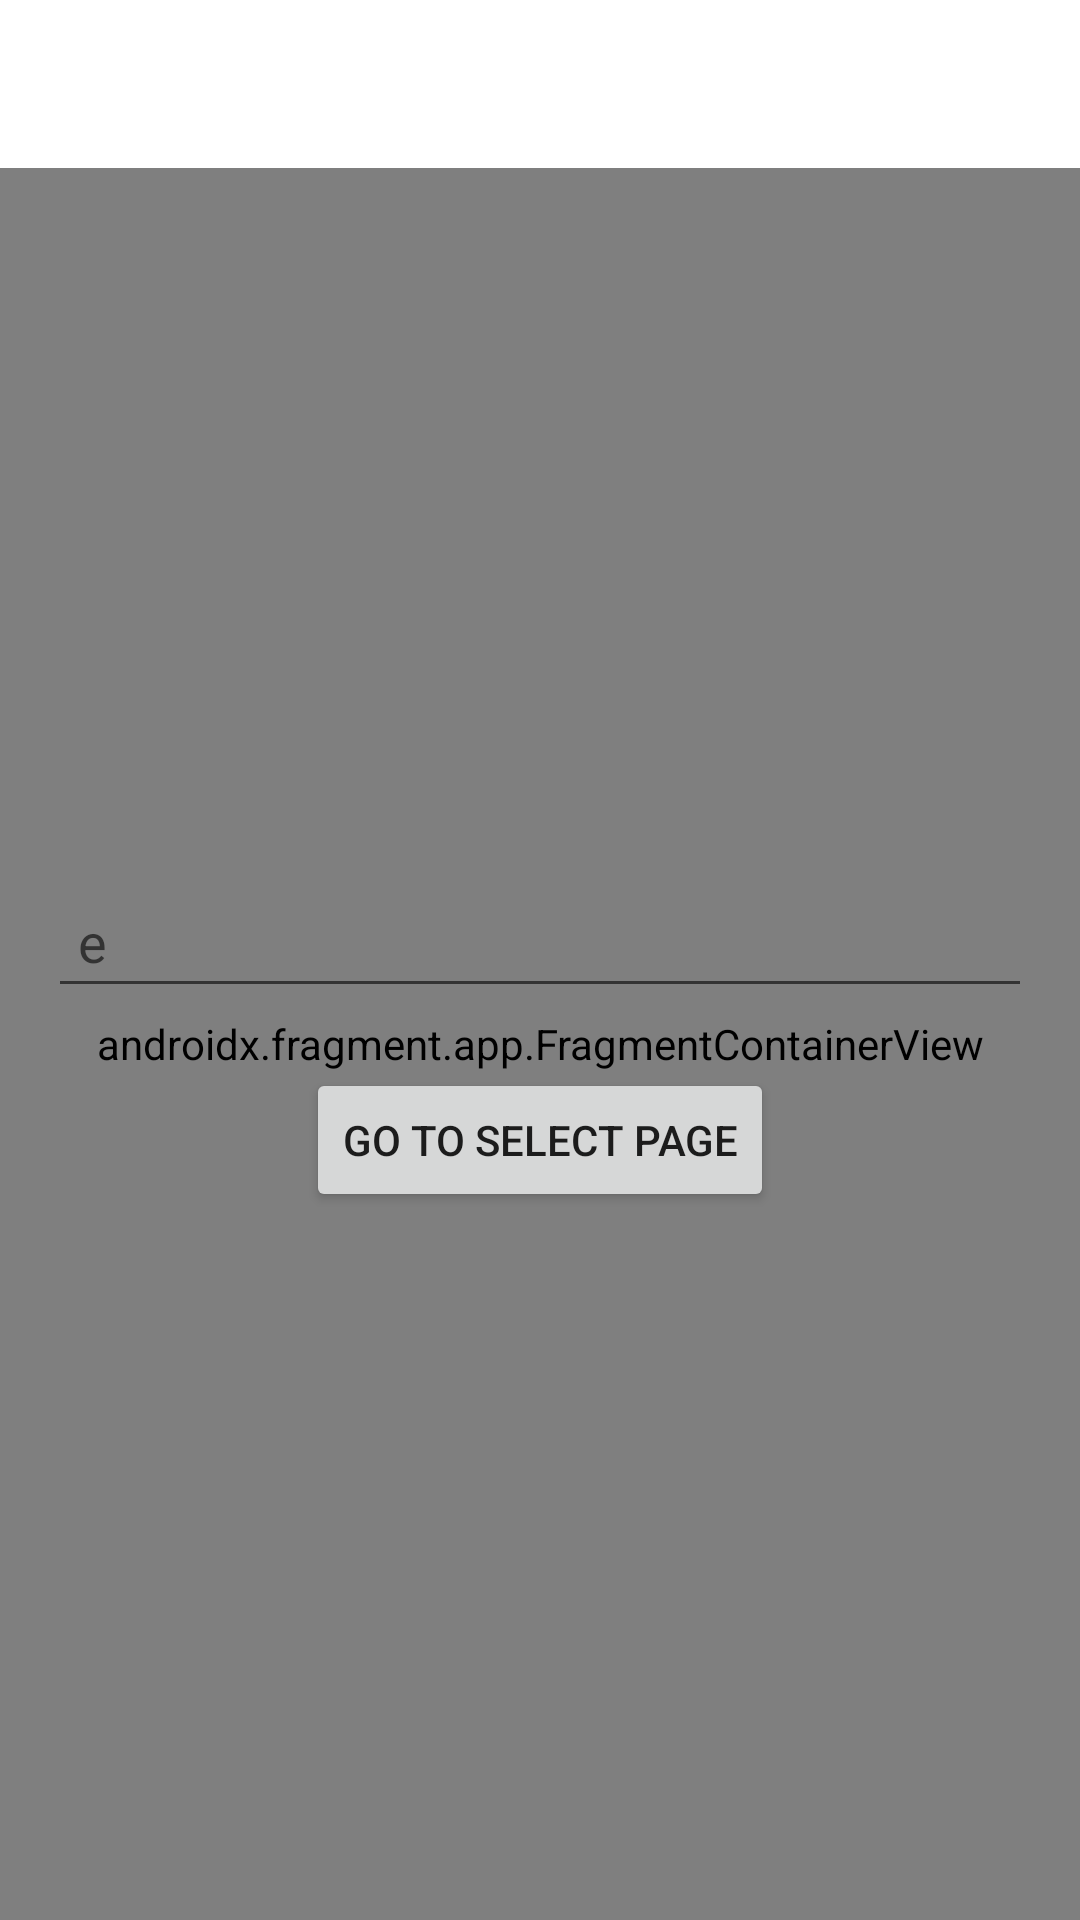

Write the Android layout XML for this screen, with the resource values it uses.
<!-- AndroidManifest.xml: application theme Theme.POCKotlin -->
<!-- res/layout/activity_main.xml -->
<?xml version="1.0" encoding="utf-8"?>
<androidx.constraintlayout.widget.ConstraintLayout xmlns:android="http://schemas.android.com/apk/res/android"
    xmlns:app="http://schemas.android.com/apk/res-auto"
    xmlns:tools="http://schemas.android.com/tools"
    android:id="@+id/container"
    android:layout_width="match_parent"
    android:layout_height="match_parent"
    android:paddingTop="?attr/actionBarSize">

    <com.google.android.material.bottomnavigation.BottomNavigationView
        android:id="@+id/nav_view"
        android:layout_width="0dp"
        android:layout_height="wrap_content"
        android:layout_marginStart="0dp"
        android:layout_marginEnd="0dp"
        android:background="?android:attr/windowBackground"
        app:layout_constraintBottom_toBottomOf="parent"
        app:layout_constraintLeft_toLeftOf="parent"
        app:layout_constraintRight_toRightOf="parent"
        app:menu="@menu/bottom_nav_menu" />

    <androidx.fragment.app.FragmentContainerView
        android:id="@+id/nav_host_fragment_activity_main"
        android:name="androidx.navigation.fragment.NavHostFragment"
        android:layout_width="match_parent"
        android:layout_height="match_parent"
        app:defaultNavHost="true"
        app:layout_constraintBottom_toTopOf="@id/nav_view"
        app:layout_constraintLeft_toLeftOf="parent"
        app:layout_constraintRight_toRightOf="parent"
        app:layout_constraintTop_toTopOf="parent"
        app:navGraph="@navigation/mobile_navigation" />

    <LinearLayout
        android:layout_width="match_parent"
        android:layout_height="match_parent"
        android:orientation="vertical"
        android:gravity="center"
        android:padding="16dp">

        <EditText
            android:id="@+id/inputText"
            android:layout_width="match_parent"
            android:layout_height="wrap_content"
            android:hint="e"
            android:padding="10dp"
            android:layout_marginBottom="20dp"/>

        <Button
            android:id="@+id/navigateButton"
            android:layout_width="wrap_content"
            android:layout_height="wrap_content"
            android:text="Go to Select Page" />
    </LinearLayout>

</androidx.constraintlayout.widget.ConstraintLayout>
<!-- resources referenced by this layout -->
<resources>
  <style name="Theme.POCKotlin" parent="Theme.MaterialComponents.DayNight.DarkActionBar">
          
          <item name="colorPrimary">@color/purple_500</item>
          <item name="colorPrimaryVariant">@color/purple_700</item>
          <item name="colorOnPrimary">@color/white</item>
          
          <item name="colorSecondary">@color/teal_200</item>
          <item name="colorSecondaryVariant">@color/teal_700</item>
          <item name="colorOnSecondary">@color/black</item>
          
          <item name="android:statusBarColor">?attr/colorPrimaryVariant</item>
          
      </style>
  <!-- not gathered from this repository: default colours our renderer supplied (Android Studio template values) -->
  <color name="purple_500">#FF6200EE</color>
  <color name="purple_700">#FF3700B3</color>
  <color name="teal_200">#FF03DAC5</color>
  <color name="teal_700">#FF018786</color>
  <color name="black">#FF000000</color>
  <color name="white">#FFFFFFFF</color>
</resources>
